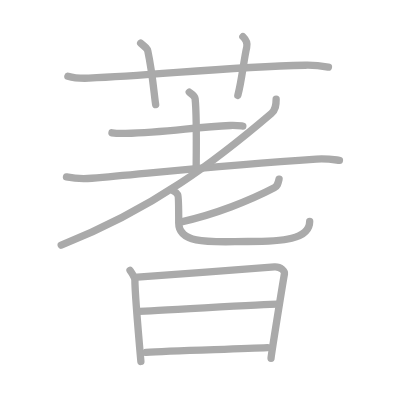
t = 0.00 s
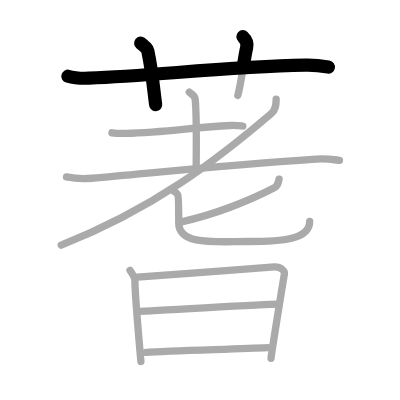
t = 2.50 s
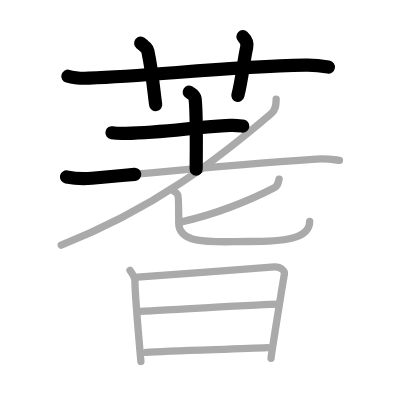
t = 5.25 s
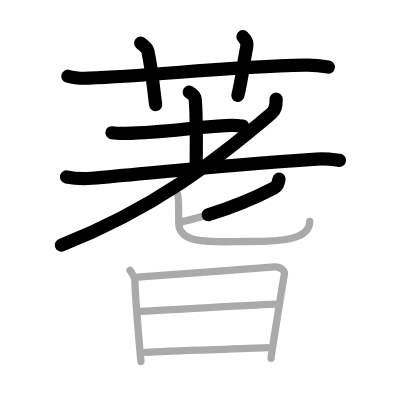
t = 7.75 s
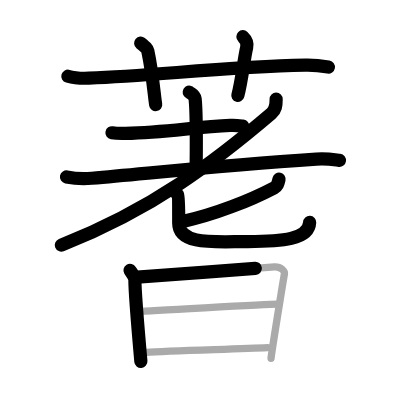
t = 10.50 s
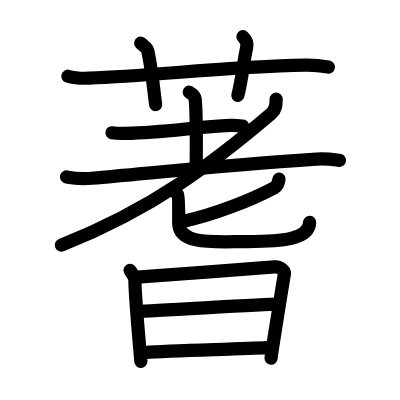
t = 13.00 s

The animated SVG that drew these frames (rendered in a browser with its animation timeline set to each time). Animation: 13 SMIL elements (animate=13); one cycle of 13.00 s.

<?xml version="1.0" standalone="no"?>
<!DOCTYPE svg PUBLIC "-//W3C//DTD SVG 1.1//EN"   "http://www.w3.org/Graphics/SVG/1.1/DTD/svg11.dtd">
<svg width="400px" height="400px"  version="1.1" xmlns="http://www.w3.org/2000/svg">
  <defs>
    <marker id="Triangle" viewBox="0 0 10 10" refX="0" refY="5" markerUnits="strokeWidth" markerWidth="3" style="stroke-opacity:0%;fill:#aaaaaa;" markerHeight="2" orient="auto">
      <path d="M 0 0 L 10 5 L 0 10 z" />
    </marker>
    
    <marker id="Arrow" viewBox="0 0 10 10" refX="5" refY="5" markerUnits="strokeWidth" markerWidth="1.8" style="stroke-opacity:0%;fill:#770000;" markerHeight="2" orient="auto">
      <path d="M 0 4 L 6 4 L 4 1 L 10 5 L 4 9 L 6 6 L 0 6 z" />
        <circle cx="5" cy="5" r="5" />
      </marker>
    
    <marker id="TriangleRed" viewBox="0 0 10 10" refX="0" refY="5" markerUnits="strokeWidth" markerWidth="3" style="stroke-opacity:0%;fill:#CC0000;" markerHeight="2" orient="auto">
      <path d="M 0 0 L 10 5 L 0 10 z" />
    </marker>
    
    <marker id="ArrowRed" viewBox="0 0 10 10" refX="5" refY="5" markerUnits="strokeWidth" markerWidth="1.8" style="stroke-opacity:0%;fill:#CC0000;" markerHeight="2" orient="auto">
      <path d="M 0 4 L 6 4 L 4 1 L 10 5 L 4 9 L 6 6 L 0 6 z" />
        <circle cx="5" cy="5" r="5" />
      </marker>
    
  </defs>
  
  <path style="fill:#ffffff; fill-opacity:100%; fill-rule:evenodd; stroke-width:0;" d="M 0 0 L 400px 0 L 400px 400px L 0 400px L 0 0" />

  <g transform="scale(3.6697247706422 3.6697247706422)">
<path style="fill:none; fill-opacity:0%; fill-rule:evenodd; stroke:#aaaaaa; stroke-opacity:100%; stroke-width: 1.5pt; stroke-linejoin:round; stroke-linecap:round;" d="M18.5 20.77c1.81 0.53 3.9 0.6 5.71 0.53c18.92-0.8 37.18-3.05 58.97-3.53c3.01-0.07 4.81 0.25 6.32 0.51"></path>
<path style="fill:none; fill-opacity:0%; fill-rule:evenodd; stroke:#aaaaaa; stroke-opacity:100%; stroke-width: 1.5pt; stroke-linejoin:round; stroke-linecap:round;" d="M38.33 11.75c1.36 1.12 1.8 1.46 1.95 2.14c1.36 6.43 1.75 12.27 2.14 14.61"></path>
<path style="fill:none; fill-opacity:0%; fill-rule:evenodd; stroke:#aaaaaa; stroke-opacity:100%; stroke-width: 1.5pt; stroke-linejoin:round; stroke-linecap:round;" d="M66.19 10c0.78 0.74 1.29 1.86 1.03 2.94c-0.78 3.31-1.29 8.83-2.41 13.06"></path>
<path style="fill:none; fill-opacity:0%; fill-rule:evenodd; stroke:#aaaaaa; stroke-opacity:100%; stroke-width: 1.5pt; stroke-linejoin:round; stroke-linecap:round;" d="M30.51 36.18c0.98 0.17 2.76 0.2 3.75 0.17c11.1-0.28 19.11-1.78 28.49-2.16c1.62-0.07 2.61 0.08 3.42 0.17"></path>
<path style="fill:none; fill-opacity:0%; fill-rule:evenodd; stroke:#aaaaaa; stroke-opacity:100%; stroke-width: 1.5pt; stroke-linejoin:round; stroke-linecap:round;" d="M51.57 25.12c0.11 0.15 1.49 0.81 1.6 1.79c0.51 4.71 0.28 17.6 0.28 19.21"></path>
<path style="fill:none; fill-opacity:0%; fill-rule:evenodd; stroke:#aaaaaa; stroke-opacity:100%; stroke-width: 1.5pt; stroke-linejoin:round; stroke-linecap:round;" d="M18.12 48.21c1.8 0.36 5.12 0.52 6.9 0.36c18.62-1.65 35.79-3.52 61.18-5.23c2.98-0.2 4.8 0.17 6.3 0.36"></path>
<path style="fill:none; fill-opacity:0%; fill-rule:evenodd; stroke:#aaaaaa; stroke-opacity:100%; stroke-width: 1.5pt; stroke-linejoin:round; stroke-linecap:round;" d="M75.25 27.02c0 1.73-0.14 2.9-1.31 3.9c-15.08 12.88-32.22 26-57.26 35.87"></path>
<path style="fill:none; fill-opacity:0%; fill-rule:evenodd; stroke:#aaaaaa; stroke-opacity:100%; stroke-width: 1.5pt; stroke-linejoin:round; stroke-linecap:round;" d="M76.04 48.81c-0.29 1.19-0.39 1.89-1.31 2.37c-6.43 3.37-16.21 7.31-25.29 9.26"></path>
<path style="fill:none; fill-opacity:0%; fill-rule:evenodd; stroke:#aaaaaa; stroke-opacity:100%; stroke-width: 1.5pt; stroke-linejoin:round; stroke-linecap:round;" d="M47.39 52.12c0.76 0.34 0.81 0.57 1.06 1.03c0.25 0.46 0.25 6.18 0.25 7.62c0 6.18 10.16 5.05 18.81 5.05c9.43 0 16.85-0.56 16.88-5.46"></path>
<path style="fill:none; fill-opacity:0%; fill-rule:evenodd; stroke:#aaaaaa; stroke-opacity:100%; stroke-width: 1.5pt; stroke-linejoin:round; stroke-linecap:round;" d="M35.43 73.66c0.4 0.66 1.34 1.83 1.33 2.71C36.75 79 37.75 91.25 38.39 98.5"></path>
<path style="fill:none; fill-opacity:0%; fill-rule:evenodd; stroke:#aaaaaa; stroke-opacity:100%; stroke-width: 1.5pt; stroke-linejoin:round; stroke-linecap:round;" d="M37.44 75.53c2.29-0.11 35.27-2.67 37.36-2.8c1.73-0.11 2.85 1.22 2.72 1.87c-0.27 1.32-3.66 22.38-3.66 23.04"></path>
<path style="fill:none; fill-opacity:0%; fill-rule:evenodd; stroke:#aaaaaa; stroke-opacity:100%; stroke-width: 1.5pt; stroke-linejoin:round; stroke-linecap:round;" d="M37.86 84.83c3.09 0 34.16-1.94 37.66-1.94"></path>
<path style="fill:none; fill-opacity:0%; fill-rule:evenodd; stroke:#aaaaaa; stroke-opacity:100%; stroke-width: 1.5pt; stroke-linejoin:round; stroke-linecap:round;" d="M39.84 96.03c6.3-0.47 25.22-0.89 33.07-1.3"></path>

<path style="fill:none; fill-opacity:0%; fill-rule:evenodd; stroke:#000000; stroke-opacity:100%; stroke-width: 2.7pt; stroke-linejoin:round; stroke-linecap:round;" d="M18.5 20.77c1.81 0.53 3.9 0.6 5.71 0.53c18.92-0.8 37.18-3.05 58.97-3.53c3.01-0.07 4.81 0.25 6.32 0.51" pathLength="100" stroke-dashoffset="100" stroke-dasharray="100 105"><animate id="dashAnim1" attributeName="stroke-dashoffset" from="100" to="0" dur="1s" calcMode="linear" fill="freeze"/></path>
<path style="fill:none; fill-opacity:0%; fill-rule:evenodd; stroke:#000000; stroke-opacity:100%; stroke-width: 2.7pt; stroke-linejoin:round; stroke-linecap:round;" d="M38.33 11.75c1.36 1.12 1.8 1.46 1.95 2.14c1.36 6.43 1.75 12.27 2.14 14.61" pathLength="100" stroke-dashoffset="100" stroke-dasharray="100 105"><animate id="dashAnim2" attributeName="stroke-dashoffset" from="100" to="0" dur="1s" calcMode="linear" begin="dashAnim1.end" fill="freeze"/></path>
<path style="fill:none; fill-opacity:0%; fill-rule:evenodd; stroke:#000000; stroke-opacity:100%; stroke-width: 2.7pt; stroke-linejoin:round; stroke-linecap:round;" d="M66.19 10c0.78 0.74 1.29 1.86 1.03 2.94c-0.78 3.31-1.29 8.83-2.41 13.06" pathLength="100" stroke-dashoffset="100" stroke-dasharray="100 105"><animate id="dashAnim3" attributeName="stroke-dashoffset" from="100" to="0" dur="1s" calcMode="linear" begin="dashAnim2.end" fill="freeze"/></path>
<path style="fill:none; fill-opacity:0%; fill-rule:evenodd; stroke:#000000; stroke-opacity:100%; stroke-width: 2.7pt; stroke-linejoin:round; stroke-linecap:round;" d="M30.51 36.18c0.98 0.17 2.76 0.2 3.75 0.17c11.1-0.28 19.11-1.78 28.49-2.16c1.62-0.07 2.61 0.08 3.42 0.17" pathLength="100" stroke-dashoffset="100" stroke-dasharray="100 105"><animate id="dashAnim4" attributeName="stroke-dashoffset" from="100" to="0" dur="1s" calcMode="linear" begin="dashAnim3.end" fill="freeze"/></path>
<path style="fill:none; fill-opacity:0%; fill-rule:evenodd; stroke:#000000; stroke-opacity:100%; stroke-width: 2.7pt; stroke-linejoin:round; stroke-linecap:round;" d="M51.57 25.12c0.11 0.15 1.49 0.81 1.6 1.79c0.51 4.71 0.28 17.6 0.28 19.21" pathLength="100" stroke-dashoffset="100" stroke-dasharray="100 105"><animate id="dashAnim5" attributeName="stroke-dashoffset" from="100" to="0" dur="1s" calcMode="linear" begin="dashAnim4.end" fill="freeze"/></path>
<path style="fill:none; fill-opacity:0%; fill-rule:evenodd; stroke:#000000; stroke-opacity:100%; stroke-width: 2.7pt; stroke-linejoin:round; stroke-linecap:round;" d="M18.12 48.21c1.8 0.36 5.12 0.52 6.9 0.36c18.62-1.65 35.79-3.52 61.18-5.23c2.98-0.2 4.8 0.17 6.3 0.36" pathLength="100" stroke-dashoffset="100" stroke-dasharray="100 105"><animate id="dashAnim6" attributeName="stroke-dashoffset" from="100" to="0" dur="1s" calcMode="linear" begin="dashAnim5.end" fill="freeze"/></path>
<path style="fill:none; fill-opacity:0%; fill-rule:evenodd; stroke:#000000; stroke-opacity:100%; stroke-width: 2.7pt; stroke-linejoin:round; stroke-linecap:round;" d="M75.25 27.02c0 1.73-0.14 2.9-1.31 3.9c-15.08 12.88-32.22 26-57.26 35.87" pathLength="100" stroke-dashoffset="100" stroke-dasharray="100 105"><animate id="dashAnim7" attributeName="stroke-dashoffset" from="100" to="0" dur="1s" calcMode="linear" begin="dashAnim6.end" fill="freeze"/></path>
<path style="fill:none; fill-opacity:0%; fill-rule:evenodd; stroke:#000000; stroke-opacity:100%; stroke-width: 2.7pt; stroke-linejoin:round; stroke-linecap:round;" d="M76.04 48.81c-0.29 1.19-0.39 1.89-1.31 2.37c-6.43 3.37-16.21 7.31-25.29 9.26" pathLength="100" stroke-dashoffset="100" stroke-dasharray="100 105"><animate id="dashAnim8" attributeName="stroke-dashoffset" from="100" to="0" dur="1s" calcMode="linear" begin="dashAnim7.end" fill="freeze"/></path>
<path style="fill:none; fill-opacity:0%; fill-rule:evenodd; stroke:#000000; stroke-opacity:100%; stroke-width: 2.7pt; stroke-linejoin:round; stroke-linecap:round;" d="M47.39 52.12c0.76 0.34 0.81 0.57 1.06 1.03c0.25 0.46 0.25 6.18 0.25 7.62c0 6.18 10.16 5.05 18.81 5.05c9.43 0 16.85-0.56 16.88-5.46" pathLength="100" stroke-dashoffset="100" stroke-dasharray="100 105"><animate id="dashAnim9" attributeName="stroke-dashoffset" from="100" to="0" dur="1s" calcMode="linear" begin="dashAnim8.end" fill="freeze"/></path>
<path style="fill:none; fill-opacity:0%; fill-rule:evenodd; stroke:#000000; stroke-opacity:100%; stroke-width: 2.7pt; stroke-linejoin:round; stroke-linecap:round;" d="M35.43 73.66c0.4 0.66 1.34 1.83 1.33 2.71C36.75 79 37.75 91.25 38.39 98.5" pathLength="100" stroke-dashoffset="100" stroke-dasharray="100 105"><animate id="dashAnim10" attributeName="stroke-dashoffset" from="100" to="0" dur="1s" calcMode="linear" begin="dashAnim9.end" fill="freeze"/></path>
<path style="fill:none; fill-opacity:0%; fill-rule:evenodd; stroke:#000000; stroke-opacity:100%; stroke-width: 2.7pt; stroke-linejoin:round; stroke-linecap:round;" d="M37.44 75.53c2.29-0.11 35.27-2.67 37.36-2.8c1.73-0.11 2.85 1.22 2.72 1.87c-0.27 1.32-3.66 22.38-3.66 23.04" pathLength="100" stroke-dashoffset="100" stroke-dasharray="100 105"><animate id="dashAnim11" attributeName="stroke-dashoffset" from="100" to="0" dur="1s" calcMode="linear" begin="dashAnim10.end" fill="freeze"/></path>
<path style="fill:none; fill-opacity:0%; fill-rule:evenodd; stroke:#000000; stroke-opacity:100%; stroke-width: 2.7pt; stroke-linejoin:round; stroke-linecap:round;" d="M37.86 84.83c3.09 0 34.16-1.94 37.66-1.94" pathLength="100" stroke-dashoffset="100" stroke-dasharray="100 105"><animate id="dashAnim12" attributeName="stroke-dashoffset" from="100" to="0" dur="1s" calcMode="linear" begin="dashAnim11.end" fill="freeze"/></path>
<path style="fill:none; fill-opacity:0%; fill-rule:evenodd; stroke:#000000; stroke-opacity:100%; stroke-width: 2.7pt; stroke-linejoin:round; stroke-linecap:round;" d="M39.84 96.03c6.3-0.47 25.22-0.89 33.07-1.3" pathLength="100" stroke-dashoffset="100" stroke-dasharray="100 105"><animate id="dashAnim13" attributeName="stroke-dashoffset" from="100" to="0" dur="1s" calcMode="linear" begin="dashAnim12.end" fill="freeze"/></path>

</g>

</svg>  
          
